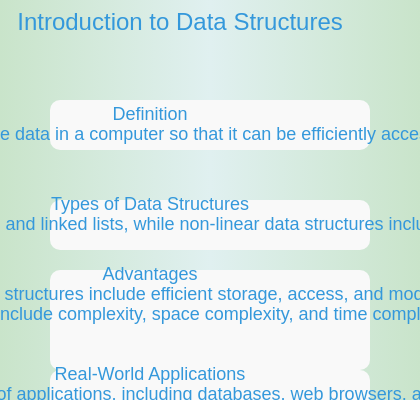
t = 0.00 s
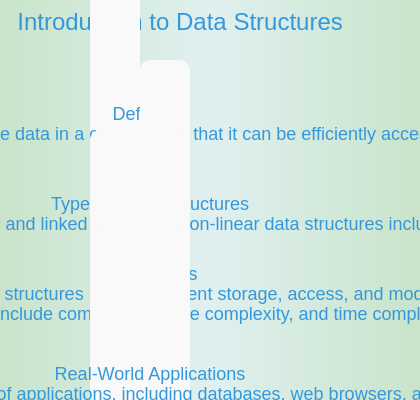
t = 2.50 s
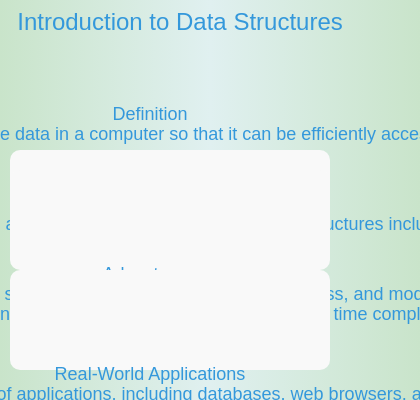
t = 5.00 s
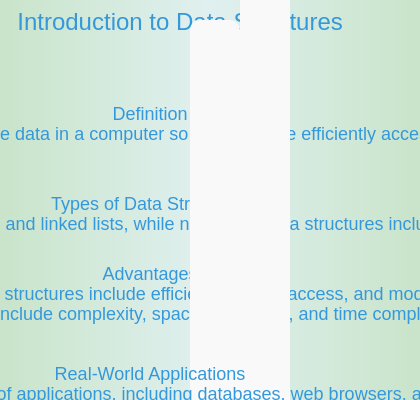
t = 7.50 s

The animated SVG that drew these frames (rendered in a browser with its animation timeline set to each time). Animation: 4 SMIL elements (animateTransform=4); one cycle of 10.00 s, repeats indefinitely.

<svg width="420" height="400" data-topic-id="61-63" xmlns="http://www.w3.org/2000/svg" xmlns:xlink="http://www.w3.org/1999/xlink">
  <!-- Gradient background -->
  <defs>
    <linearGradient id="pastel-gradient" x1="0%" y1="0%" x2="100%" y2="0%">
      <stop offset="0%" stop-color="#C9E4CA" stop-opacity="1"/>
      <stop offset="50%" stop-color="#E0F0F0" stop-opacity="1"/>
      <stop offset="100%" stop-color="#C9E4CA" stop-opacity="1"/>
    </linearGradient>
  </defs>
  <!-- Background -->
  <rect x="0" y="0" width="420" height="400" fill="url(#pastel-gradient)"/>
  
  <!-- Title -->
  <text x="180" y="30" font-size="24" font-family="Arial, sans-serif" text-anchor="middle" fill="#3498db">
    Introduction to Data Structures
  </text>
  
  <!-- Section 1: Introduction to Data Structures -->
  <rect x="50" y="100" width="320" height="50" fill="#f9f9f9" rx="10" data-narration="A data structure is a way to organize and store data in a computer so that it can be efficiently accessed, modified, and managed.">
    <animateTransform attributeName="transform" type="rotate" from="0 190 50" to="360 190 50" dur="10s" repeatCount="indefinite"/>
  </rect>
  <text x="150" y="120" font-size="18" font-family="Arial, sans-serif" text-anchor="middle" fill="#3498db">
    Definition
  </text>
  <text x="150" y="140" font-size="18" font-family="Arial, sans-serif" text-anchor="middle" fill="#3498db">
    A data structure is a way to organize and store data in a computer so that it can be efficiently accessed, modified, and managed.
  </text>
  
  <!-- Section 2: Types of Data Structures -->
  <rect x="50" y="200" width="320" height="50" fill="#f9f9f9" rx="10" data-narration="Linear data structures include arrays and linked lists, while non-linear data structures include trees and graphs.">
    <animateTransform attributeName="transform" type="rotate" from="0 190 200" to="360 190 200" dur="10s" repeatCount="indefinite"/>
  </rect>
  <text x="150" y="210" font-size="18" font-family="Arial, sans-serif" text-anchor="middle" fill="#3498db">
    Types of Data Structures
  </text>
  <text x="150" y="230" font-size="18" font-family="Arial, sans-serif" text-anchor="middle" fill="#3498db">
    Linear data structures include arrays and linked lists, while non-linear data structures include trees and graphs.
  </text>
  
  <!-- Section 3: Advantages and Disadvantages -->
  <rect x="50" y="270" width="320" height="100" fill="#f9f9f9" rx="10" data-narration="The advantages of data structures include efficient storage, access, and modification. The disadvantages include complexity, space complexity, and time complexity.">
    <animateTransform attributeName="transform" type="rotate" from="0 190 270" to="360 190 270" dur="10s" repeatCount="indefinite"/>
  </rect>
  <text x="150" y="280" font-size="18" font-family="Arial, sans-serif" text-anchor="middle" fill="#3498db">
    Advantages
  </text>
  <text x="150" y="300" font-size="18" font-family="Arial, sans-serif" text-anchor="middle" fill="#3498db">
    The advantages of data structures include efficient storage, access, and modification.
  </text>
  <text x="150" y="320" font-size="18" font-family="Arial, sans-serif" text-anchor="middle" fill="#3498db">
    The disadvantages include complexity, space complexity, and time complexity.
  </text>
  
  <!-- Section 4: Real-World Applications -->
  <rect x="50" y="370" width="320" height="100" fill="#f9f9f9" rx="10" data-narration="Data structures are used in a variety of applications, including databases, web browsers, and operating systems.">
    <animateTransform attributeName="transform" type="rotate" from="0 190 370" to="360 190 370" dur="10s" repeatCount="indefinite"/>
  </rect>
  <text x="150" y="380" font-size="18" font-family="Arial, sans-serif" text-anchor="middle" fill="#3498db">
    Real-World Applications
  </text>
  <text x="150" y="400" font-size="18" font-family="Arial, sans-serif" text-anchor="middle" fill="#3498db">
    Data structures are used in a variety of applications, including databases, web browsers, and operating systems.
  </text>
  
  <!-- Footer -->
  <text x="180" y="430" font-size="18" font-family="Arial, sans-serif" text-anchor="middle" fill="#3498db">
    Created by [Your Name]
  </text>
</svg>
